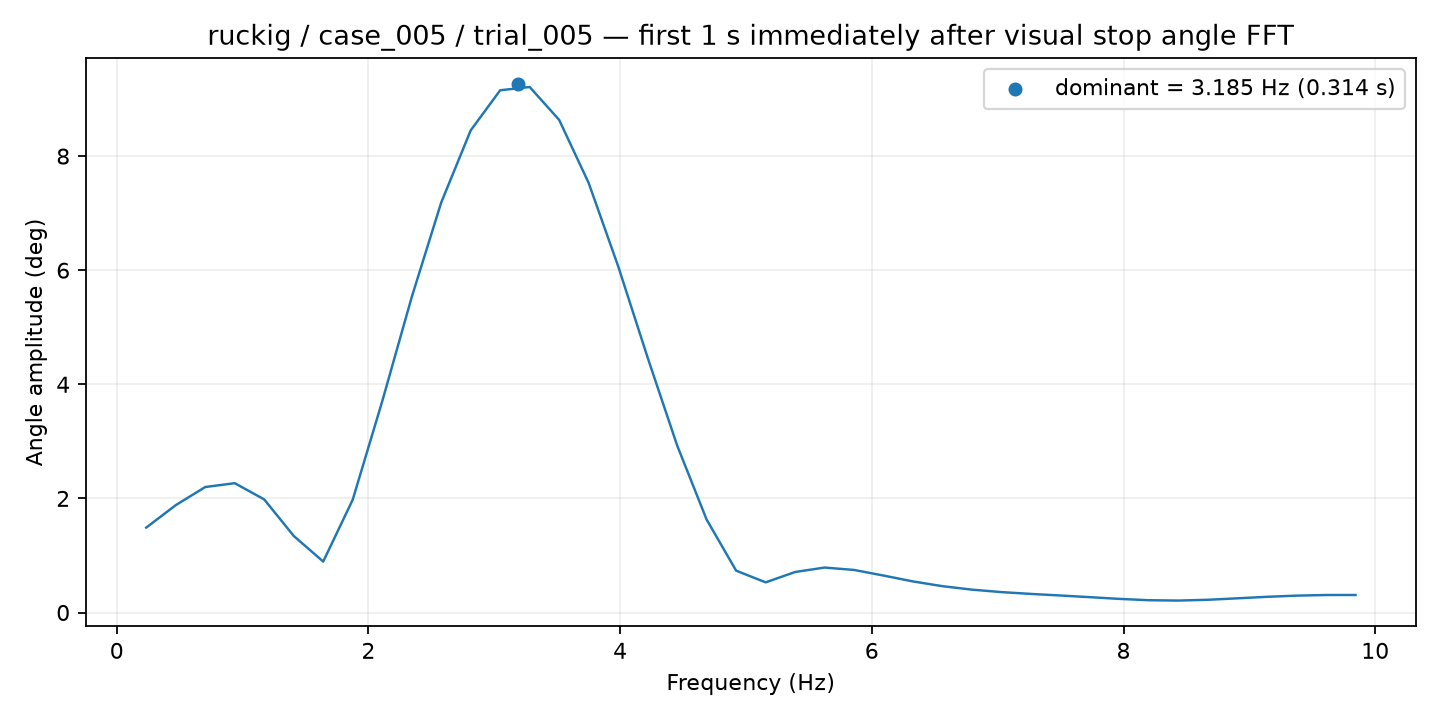

Source data for this figure (header and first rows):
frequency_hz, amplitude_deg
0.2344, 1.489
0.4688, 1.882
0.7031, 2.199
0.9375, 2.267
1.172, 1.982
1.406, 1.343
1.641, 0.8933
1.875, 1.977
2.109, 3.7
2.344, 5.527
2.578, 7.185
2.812, 8.45
3.047, 9.154
3.281, 9.211
3.516, 8.634
3.75, 7.529
3.984, 6.07
4.219, 4.467
4.453, 2.928
4.688, 1.628
4.922, 0.7335
5.156, 0.5286
5.391, 0.7104
5.625, 0.788
5.859, 0.746
6.094, 0.6475
6.328, 0.5445
6.562, 0.4613
6.797, 0.4007
7.031, 0.3576
7.266, 0.3257
7.5, 0.298
7.734, 0.2689
7.969, 0.2387
8.203, 0.2154
8.438, 0.2095
8.672, 0.2234
8.906, 0.2489
9.141, 0.2754
9.375, 0.2958
9.609, 0.3068
9.844, 0.3071
